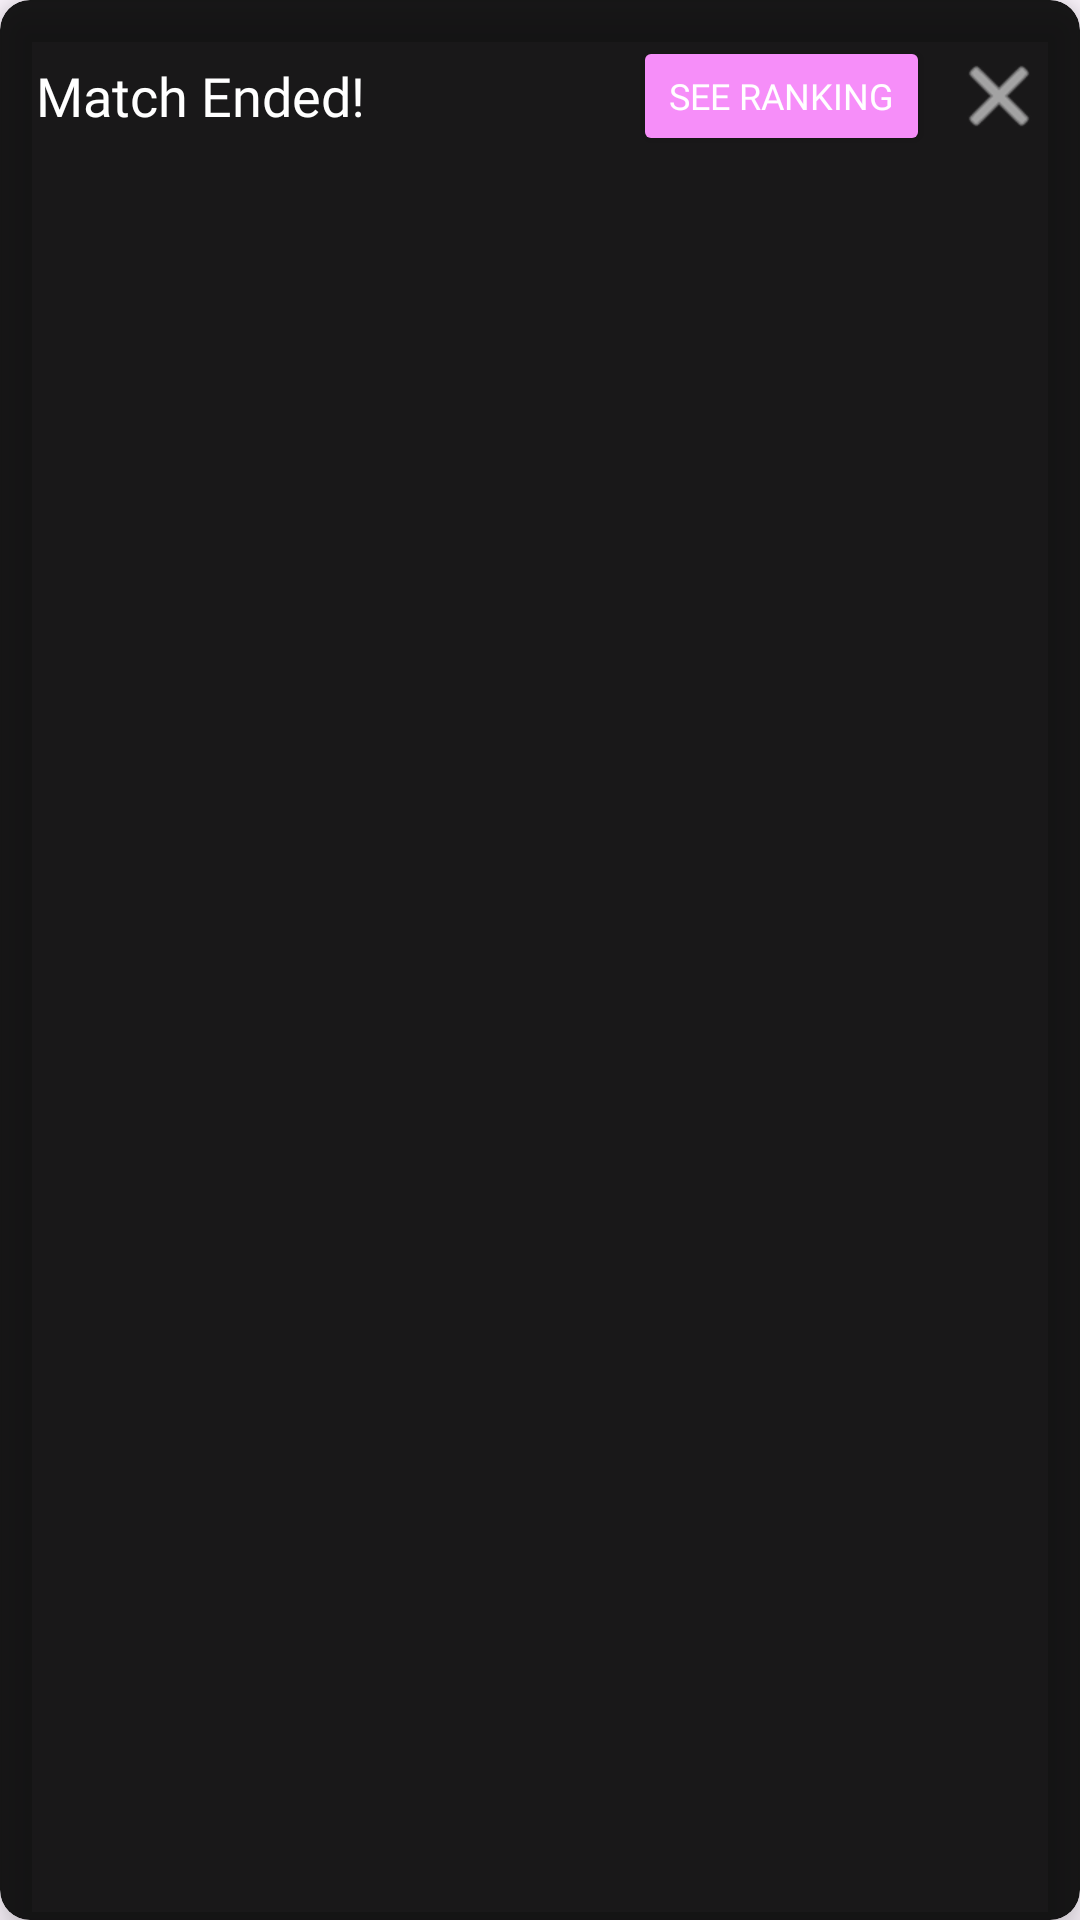

Produce the Android XML layout that renders to this screen, including the resource entries it uses.
<!-- AndroidManifest.xml: application theme Theme.SayWhat -->
<!-- res/layout/layout_notification_bar.xml -->
<?xml version="1.0" encoding="utf-8"?>
<androidx.cardview.widget.CardView xmlns:android="http://schemas.android.com/apk/res/android"
    xmlns:app="http://schemas.android.com/apk/res-auto"
    android:layout_width="match_parent"
    android:layout_height="wrap_content"
    android:layout_margin="10dp"
    app:cardBackgroundColor="#E6000000"
    app:cardCornerRadius="10dp"
    app:cardElevation="8dp">

    <LinearLayout
        android:layout_width="match_parent"
        android:layout_height="wrap_content"
        android:orientation="horizontal"
        android:padding="12dp"
        android:gravity="center_vertical">

        <TextView
            android:layout_width="0dp"
            android:layout_height="wrap_content"
            android:layout_weight="1"
            android:text="@string/match_ended"
            android:textColor="@android:color/white"
            android:fontFamily="@font/carter_one"
            android:textSize="18sp" />

        <Button
            android:id="@+id/btn_notif_see_ranking"
            android:layout_width="wrap_content"
            android:layout_height="40dp"
            android:text="@string/see_ranking"
            android:textColor="@android:color/white"
            android:backgroundTint="@color/purple"
            android:fontFamily="@font/carter_one"
            android:textSize="12sp"
            android:layout_marginEnd="8dp"/>

        <ImageButton
            android:id="@+id/btn_notif_close"
            android:layout_width="30dp"
            android:layout_height="30dp"
            android:background="?attr/selectableItemBackgroundBorderless"
            android:src="@android:drawable/ic_menu_close_clear_cancel"
            app:tint="@android:color/white"/>

    </LinearLayout>
</androidx.cardview.widget.CardView>
<!-- resources referenced by this layout -->
<resources>
  <color name="purple">#f68ef9</color>
  <string name="match_ended">Match Ended!</string>
  <string name="see_ranking">See Ranking</string>
  <style name="Theme.SayWhat" parent="Base.Theme.SayWhat" />
  <style name="Base.Theme.SayWhat" parent="Theme.Material3.Light">
          
          
          <item name="displayOptions">homeAsUp|showHome</item>
      </style>
</resources>
